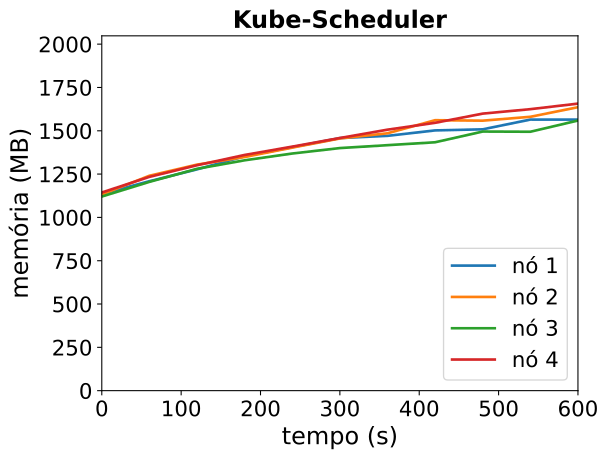

Data behind this chart, as committed beside it:
timestamp, ppgcc-m02_pod_amount, ppgcc-m02_memory, ppgcc-m02_cpu, ppgcc-m03_pod_amount, ppgcc-m03_memory, ppgcc-m03_cpu, ppgcc-m04_pod_amount, ppgcc-m04_memory, ppgcc-m04_cpu, ppgcc-m05_pod_amount, ppgcc-m05_memory, ppgcc-m05_cpu
0, 5, 1163484, 132672087, 5, 1159656, 156983759, 5, 1147344, 109480235, 5, 1171388, 190644743
60, 5, 1237932, 222267109, 5, 1270272, 378826053, 5, 1234068, 224698265, 5, 1263656, 422563714
120, 5, 1308024, 357814691, 5, 1336008, 469341657, 5, 1311288, 343287282, 5, 1332296, 634694386
180, 5, 1385376, 533243885, 5, 1381152, 691897610, 5, 1361580, 396424275, 5, 1393148, 736066922
240, 5, 1439100, 642728819, 5, 1436460, 804933303, 5, 1401576, 489943305, 5, 1442384, 994884285
300, 5, 1492824, 783108560, 5, 1490712, 949771945, 5, 1433784, 600399638, 5, 1493336, 1053618044
360, 5, 1506024, 853449250, 5, 1521204, 1125288529, 5, 1450944, 686429067, 5, 1542572, 1240067160
420, 5, 1538232, 902422248, 5, 1598556, 1205880486, 5, 1468104, 722614563, 5, 1583096, 1434653699
480, 5, 1544700, 1035986772, 5, 1595784, 1256235335, 5, 1531464, 823595295, 5, 1637480, 1520954878
540, 5, 1602252, 1155486543, 5, 1618620, 1319066568, 5, 1530276, 934539041, 5, 1663748, 1608869492
600, 5, 1601988, 1173720476, 5, 1675512, 1432423221, 5, 1596672, 964740787, 5, 1696616, 1707465994
